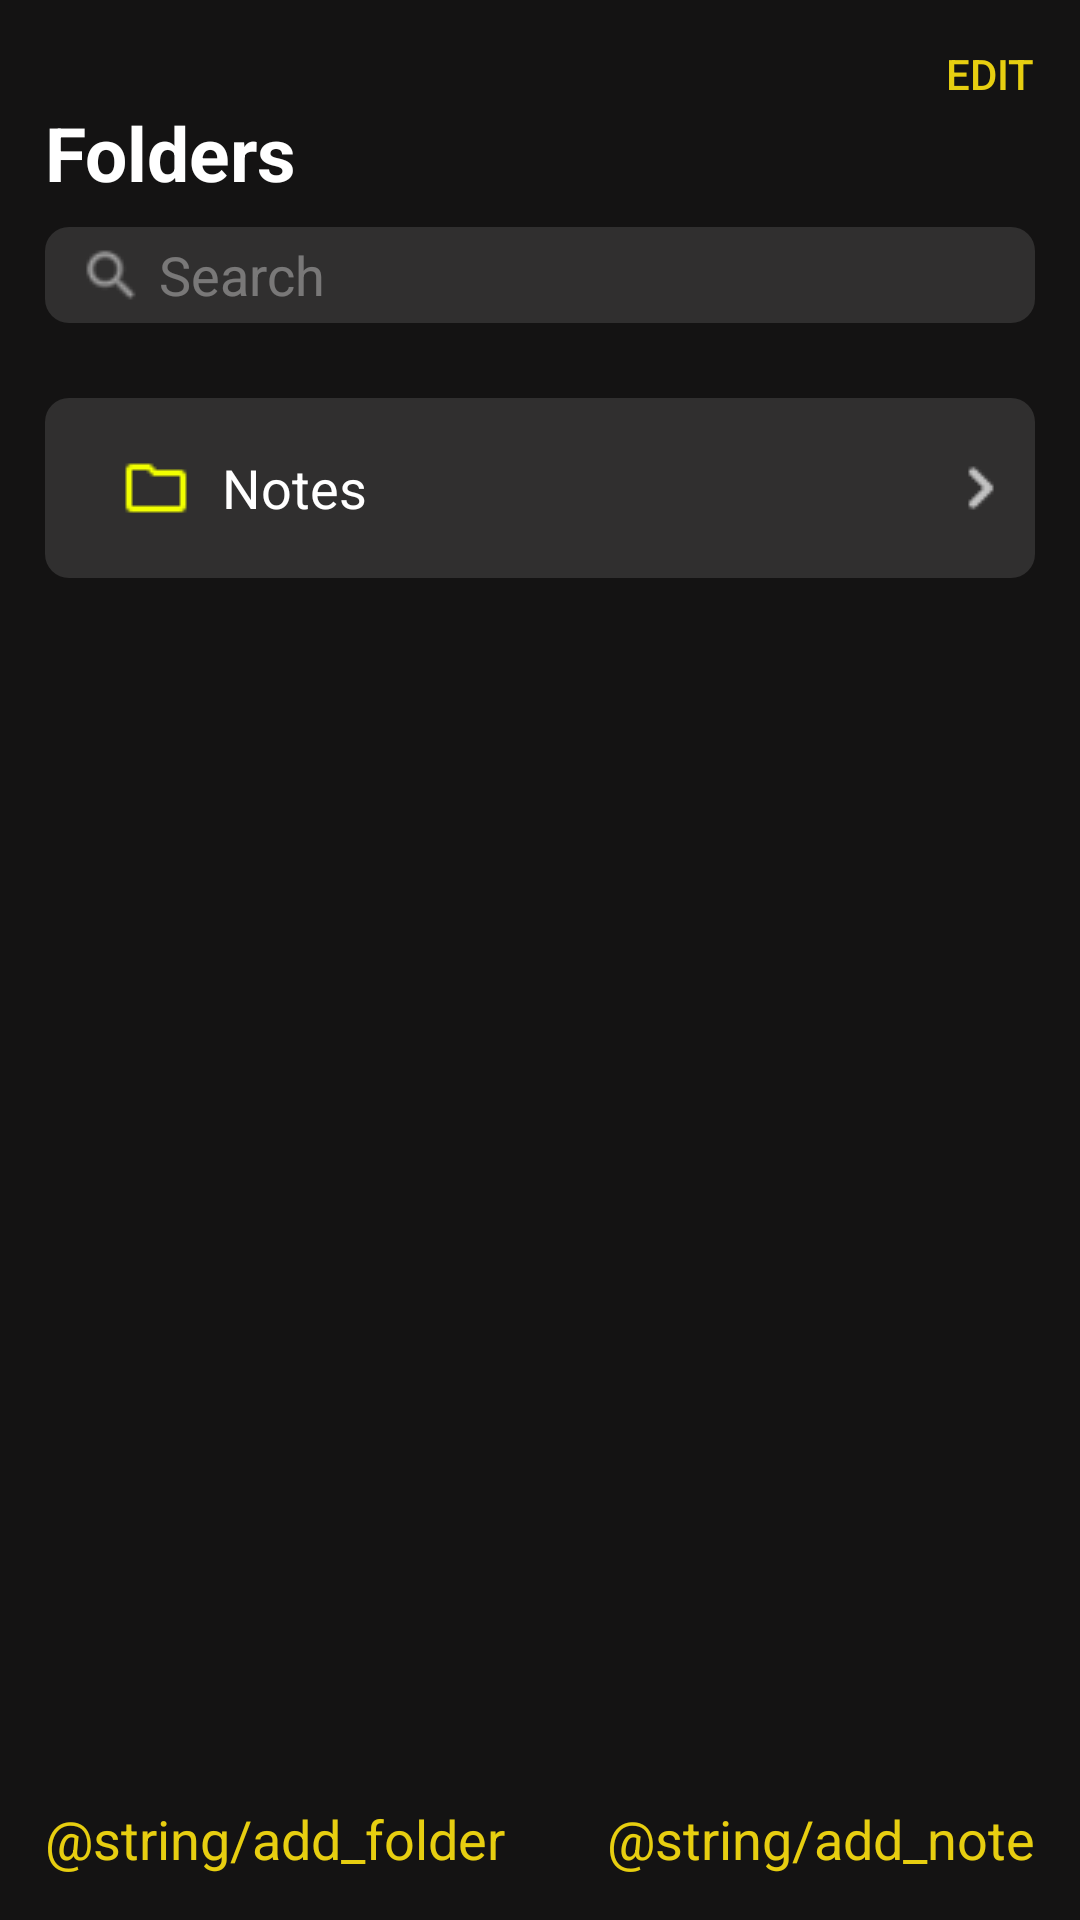

This screen was rendered from an Android layout file. Write that file and the resources it references.
<!-- AndroidManifest.xml: application theme Theme.INotes -->
<!-- res/layout/activity_main.xml -->
<?xml version="1.0" encoding="utf-8"?>
<androidx.constraintlayout.widget.ConstraintLayout xmlns:android="http://schemas.android.com/apk/res/android"
    xmlns:app="http://schemas.android.com/apk/res-auto"
    xmlns:tools="http://schemas.android.com/tools"
    android:layout_width="match_parent"
    android:layout_height="match_parent"
    android:background="#141313"
    android:padding="15dp"
    tools:context=".MainActivity">


    <Button
        android:id="@+id/editBtn"
        android:layout_width="wrap_content"
        android:layout_height="wrap_content"
        android:background="@android:color/transparent"
        android:hapticFeedbackEnabled="false"
        android:linksClickable="false"
        android:minWidth="0dp"
        android:minHeight="0dp"
        android:padding="0dp"
        android:text="@string/edit"
        android:textColor="#E7CE10"
        app:layout_constraintBaseline_creator="@null"
        app:layout_constraintEnd_toEndOf="parent"
        app:layout_constraintTop_toTopOf="parent" />

    <TextView
        android:id="@+id/folders"

        android:layout_width="wrap_content"
        android:layout_height="wrap_content"
        android:text="@string/folders"
        android:textColor="@color/white"
        android:textSize="25sp"
        android:textStyle="bold"
        app:layout_constraintStart_toStartOf="parent"
        app:layout_constraintTop_toBottomOf="@+id/editBtn" />


    <AutoCompleteTextView
        android:id="@+id/searchView"
        android:layout_width="match_parent"
        android:layout_height="wrap_content"
        android:layout_marginTop="8dp"
        android:background="@drawable/bordersearch"
        android:drawableLeft="@drawable/ic_search"
        android:hint="@string/search"
        android:paddingLeft="6dp"

        android:textColorHint="#5AFFFFFF"
        app:layout_constraintEnd_toEndOf="parent"
        app:layout_constraintHorizontal_bias="0.551"
        app:layout_constraintStart_toStartOf="parent"
        app:layout_constraintTop_toBottomOf="@+id/folders" />

    <LinearLayout
        android:id="@+id/defaultNotesStorage"
        android:layout_marginTop="25dp"
        android:layout_width="match_parent"
        android:layout_height="60dp"
        android:background="@drawable/bordersearch"
        android:gravity="center"
        android:orientation="horizontal"
        android:paddingLeft="25dp"
        android:paddingRight="10dp"
        app:layout_constraintTop_toBottomOf="@+id/searchView"
        >

        <ImageView
            android:id="@+id/imageView"
            android:layout_width="wrap_content"
            android:layout_height="match_parent"
            app:srcCompat="@drawable/folder" />

        <TextView
            android:layout_width="0dp"
            android:layout_height="wrap_content"
            android:layout_marginLeft="10dp"
            android:layout_weight="1"
            android:text="@string/notes"
            android:textColor="@android:color/white"
            android:textSize="18sp" />

        <TextView
            android:id="@+id/notesCount"
            android:layout_width="wrap_content"
            android:layout_height="wrap_content"
            android:layout_marginRight="5dp"
            tools:text="0"
            android:textSize="18sp" />

        <ImageView
            android:id="@+id/imageView2"
            android:layout_width="wrap_content"
            android:layout_height="match_parent"
            android:layout_weight="0"
            app:srcCompat="@drawable/chevron" />

    </LinearLayout>


    <TextView
        android:layout_width="wrap_content"
        android:layout_height="wrap_content"
        android:text="@string/add_folder"
        android:textColor="@color/yellowBtn"
        android:textSize="18sp"
        app:layout_constraintBottom_toBottomOf="parent"
        app:layout_constraintStart_toStartOf="parent" />

    <TextView
        android:id="@+id/addNoteView"
        android:layout_width="wrap_content"
        android:layout_height="wrap_content"
        android:layout_weight="1"
        android:text="@string/add_note"
        android:textAlignment="textEnd"
        android:textColor="@color/yellowBtn"
        android:textSize="18sp"
        app:layout_constraintBottom_toBottomOf="parent"
        app:layout_constraintEnd_toEndOf="parent" />


</androidx.constraintlayout.widget.ConstraintLayout>
<!-- resources referenced by this layout -->
<resources>
  <color name="white">#FFFFFFFF</color>
  <color name="yellowBtn">#FFE7CE10</color>
  <!-- drawable bordersearch (drawable) -->
  <?xml version="1.0" encoding="utf-8"?>
  <selector xmlns:android="http://schemas.android.com/apk/res/android">
      <item>
          <shape android:shape="rectangle">
              <solid android:color="#302F2F"/>
              <corners android:radius="8dp"/>
  
          </shape>
      </item>
  </selector>
  <!-- drawable chevron: png bitmap (drawable, 507 bytes) -->
  <!-- drawable folder: png bitmap (drawable, 185 bytes) -->
  <!-- drawable ic_search: png bitmap (drawable, 535 bytes) -->
  <string name="edit">Edit</string>
  <string name="folders">Folders</string>
  <string name="notes">Notes</string>
  <string name="search">Search</string>
  <style name="Theme.INotes" parent="Base.Theme.INotes" />
  <style name="Base.Theme.INotes" parent="Theme.Material3.DayNight.NoActionBar">
          
          
      </style>
</resources>
